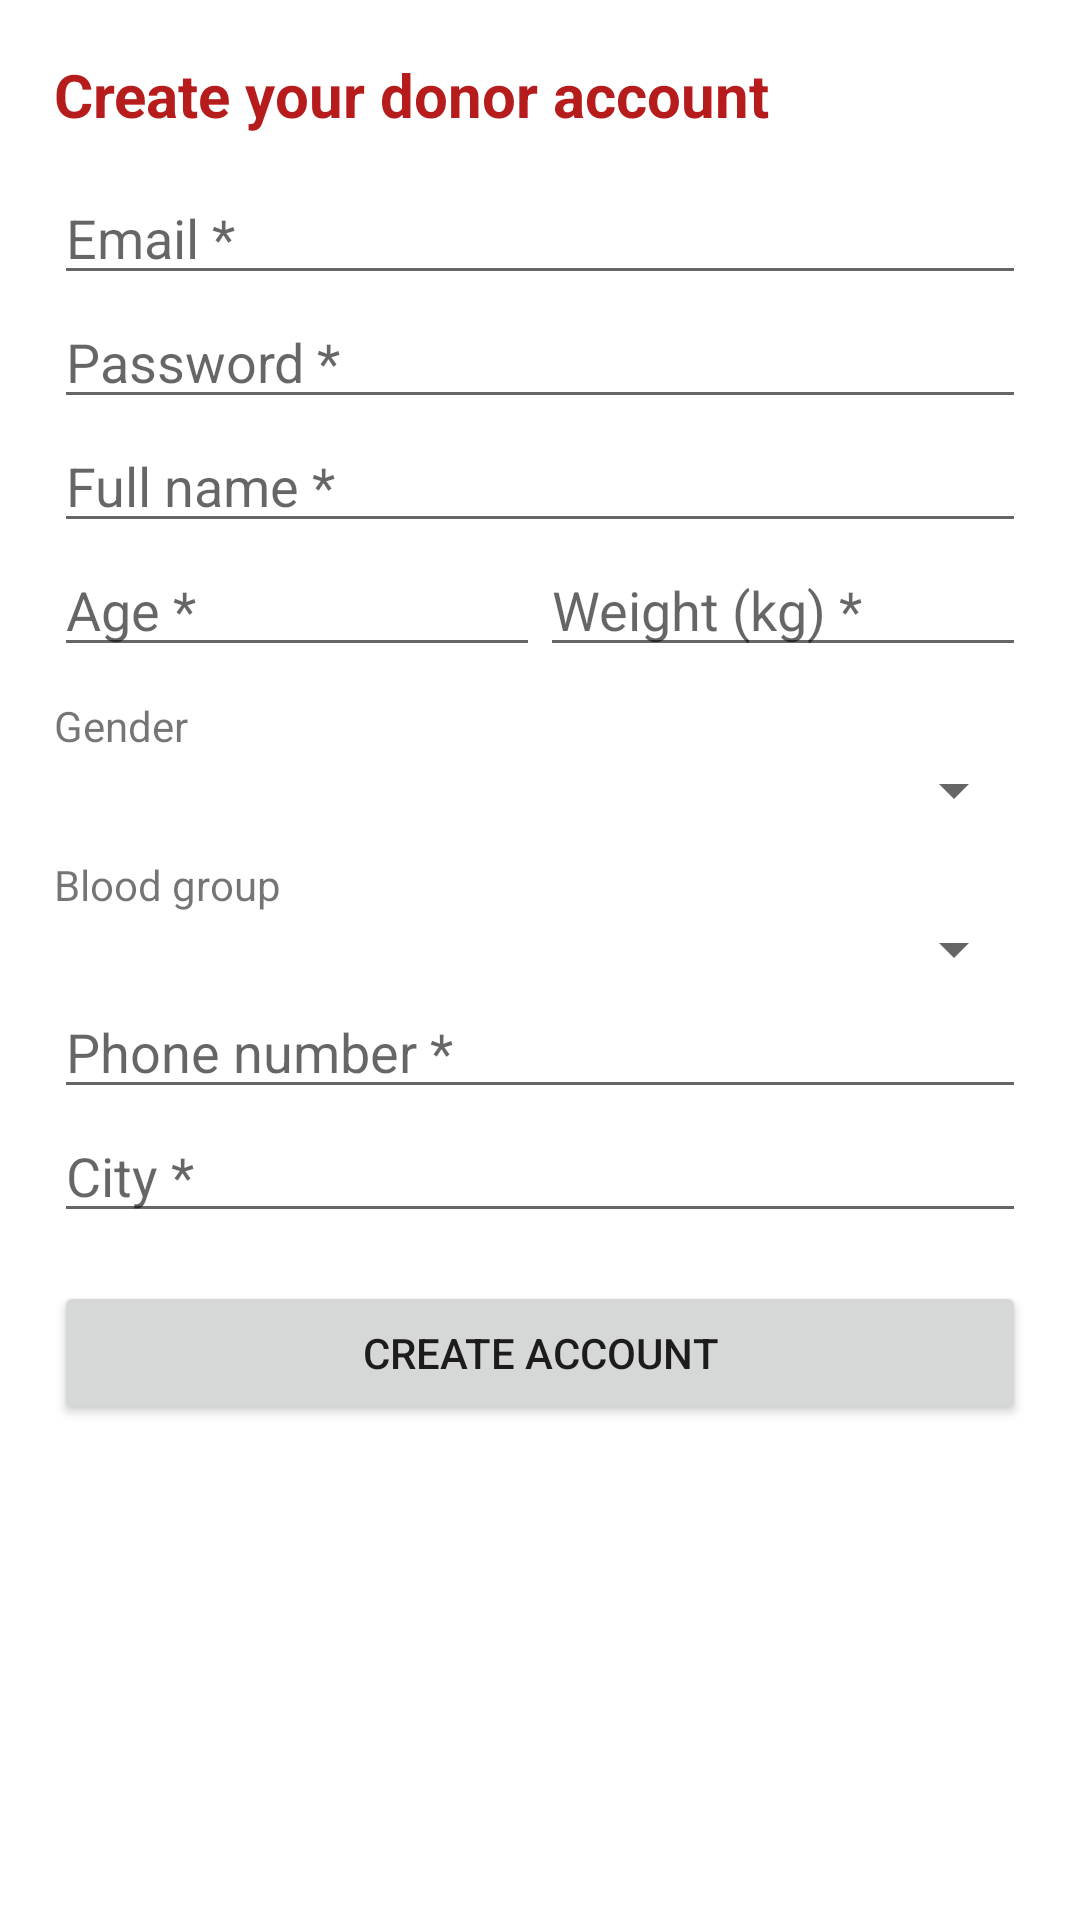

Here is an Android app screen rendered from its layout file. Give the layout XML and the strings, colors and styles it references.
<!-- AndroidManifest.xml: application theme Theme.BloodDonation -->
<!-- res/layout/activity_register.xml -->
<?xml version="1.0" encoding="utf-8"?>
<ScrollView xmlns:android="http://schemas.android.com/apk/res/android"
    android:layout_width="match_parent" android:layout_height="match_parent">
    <LinearLayout android:layout_width="match_parent" android:layout_height="wrap_content"
        android:orientation="vertical" android:padding="18dp">
        <TextView android:layout_width="wrap_content" android:layout_height="wrap_content"
            android:text="Create your donor account" android:textSize="20sp"
            android:textStyle="bold" android:textColor="@color/text_accent"
            android:layout_marginBottom="12dp" />
        <EditText android:id="@+id/etEmail" android:layout_width="match_parent"
            android:layout_height="wrap_content" android:hint="Email *" android:inputType="textEmailAddress"
            android:autofillHints="emailAddress" />
        <EditText android:id="@+id/etPassword" android:layout_width="match_parent"
            android:layout_height="wrap_content" android:hint="Password *" android:inputType="textPassword" />
        <EditText android:id="@+id/etName" android:layout_width="match_parent"
            android:layout_height="wrap_content" android:hint="Full name *" android:inputType="textPersonName" />
        <LinearLayout android:layout_width="match_parent" android:layout_height="wrap_content" android:orientation="horizontal">
            <EditText android:id="@+id/etAge" android:layout_width="0dp" android:layout_height="wrap_content"
                android:layout_weight="1" android:hint="Age *" android:inputType="number" />
            <EditText android:id="@+id/etWeight" android:layout_width="0dp" android:layout_height="wrap_content"
                android:layout_weight="1" android:hint="Weight (kg) *" android:inputType="numberDecimal" />
        </LinearLayout>
        <TextView android:layout_width="wrap_content" android:layout_height="wrap_content" android:text="Gender" android:layout_marginTop="10dp" />
        <Spinner android:id="@+id/spGender" android:layout_width="match_parent" android:layout_height="wrap_content" />
        <TextView android:layout_width="wrap_content" android:layout_height="wrap_content" android:text="Blood group" android:layout_marginTop="10dp" />
        <Spinner android:id="@+id/spBloodGroup" android:layout_width="match_parent" android:layout_height="wrap_content" />
        <EditText android:id="@+id/etPhone" android:layout_width="match_parent"
            android:layout_height="wrap_content" android:hint="Phone number *" android:inputType="phone" />
        <EditText android:id="@+id/etCity" android:layout_width="match_parent"
            android:layout_height="wrap_content" android:hint="City *" android:inputType="textPostalAddress" />
        <Button android:id="@+id/btnCreateAccount" android:layout_width="match_parent"
            android:layout_height="wrap_content" android:text="Create Account"
            android:layout_marginTop="16dp" />
    </LinearLayout>
</ScrollView>
<!-- resources referenced by this layout -->
<resources>
  <color name="text_accent">#B71C1C</color>
  <style name="Theme.BloodDonation" parent="Theme.MaterialComponents.DayNight.DarkActionBar">
          <item name="colorPrimary">@color/blood_red</item>
          <item name="colorPrimaryVariant">@color/blood_red_dark</item>
          <item name="colorOnPrimary">@color/white</item>
          <item name="colorSecondary">@color/blood_red</item>
          <item name="android:statusBarColor">@color/blood_red_dark</item>
      </style>
  <color name="blood_red">#B71C1C</color>
  <color name="blood_red_dark">#7F0000</color>
  <color name="white">#FFFFFF</color>
</resources>
